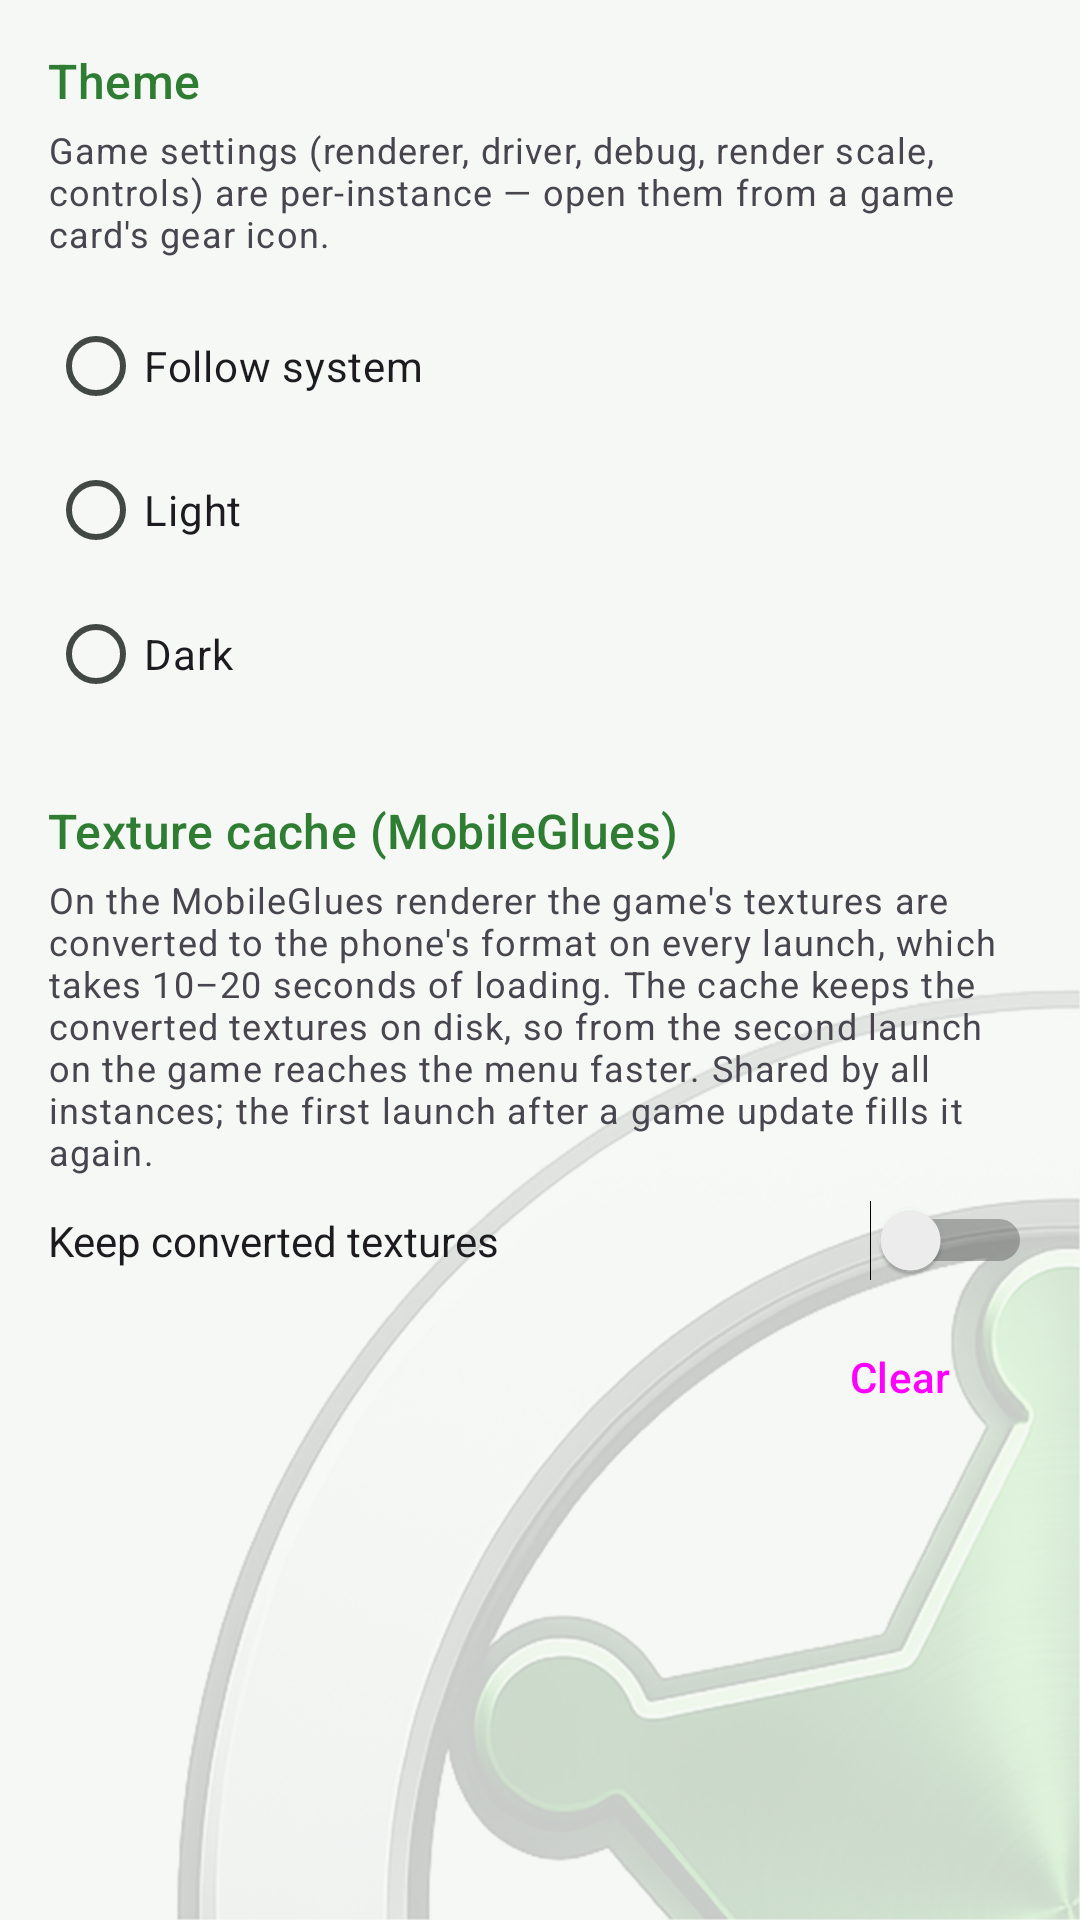

Android layout source for this screen:
<!-- AndroidManifest.xml: application theme AppTheme -->
<!-- res/layout/fragment_app_settings.xml -->
<?xml version="1.0" encoding="utf-8"?>
<ScrollView xmlns:android="http://schemas.android.com/apk/res/android"
    android:layout_width="match_parent"
    android:layout_height="match_parent">

    <LinearLayout
        android:layout_width="match_parent"
        android:layout_height="wrap_content"
        android:orientation="vertical"
        android:padding="16dp">

        <TextView
            android:layout_width="wrap_content"
            android:layout_height="wrap_content"
            android:text="@string/app_settings_theme"
            android:textAppearance="?attr/textAppearanceTitleMedium"
            android:textColor="?attr/colorPrimary"
            android:layout_marginBottom="4dp" />

        <TextView
            android:layout_width="match_parent"
            android:layout_height="wrap_content"
            android:text="@string/app_settings_note"
            android:textAppearance="?attr/textAppearanceBodySmall"
            android:layout_marginBottom="12dp" />

        <RadioGroup
            android:id="@+id/rg_theme"
            android:layout_width="match_parent"
            android:layout_height="wrap_content">
            <RadioButton
                android:id="@+id/rb_theme_system"
                android:layout_width="match_parent"
                android:layout_height="wrap_content"
                android:text="@string/theme_system" />
            <RadioButton
                android:id="@+id/rb_theme_light"
                android:layout_width="match_parent"
                android:layout_height="wrap_content"
                android:text="@string/theme_light" />
            <RadioButton
                android:id="@+id/rb_theme_dark"
                android:layout_width="match_parent"
                android:layout_height="wrap_content"
                android:text="@string/theme_dark" />
        </RadioGroup>

        <TextView
            android:layout_width="wrap_content"
            android:layout_height="wrap_content"
            android:layout_marginTop="24dp"
            android:text="@string/etc2_cache_title"
            android:textAppearance="?attr/textAppearanceTitleMedium"
            android:textColor="?attr/colorPrimary"
            android:layout_marginBottom="4dp" />

        <TextView
            android:layout_width="match_parent"
            android:layout_height="wrap_content"
            android:text="@string/etc2_cache_hint"
            android:textAppearance="?attr/textAppearanceBodySmall"
            android:layout_marginBottom="8dp" />

        <Switch
            android:id="@+id/sw_etc2_cache"
            android:layout_width="match_parent"
            android:layout_height="wrap_content"
            android:textSize="14sp"
            android:text="@string/etc2_cache_switch" />

        <LinearLayout
            android:layout_width="match_parent"
            android:layout_height="wrap_content"
            android:layout_marginTop="8dp"
            android:gravity="center_vertical"
            android:orientation="horizontal">

            <TextView
                android:id="@+id/tv_etc2_cache_size"
                android:layout_width="0dp"
                android:layout_weight="1"
                android:layout_height="wrap_content"
                android:textAppearance="?attr/textAppearanceBodySmall" />

            <Button
                android:id="@+id/btn_etc2_cache_clear"
                style="@style/Widget.Material3.Button.OutlinedButton"
                android:layout_width="wrap_content"
                android:layout_height="wrap_content"
                android:text="@string/etc2_cache_clear" />
        </LinearLayout>

    </LinearLayout>
</ScrollView>
<!-- resources referenced by this layout -->
<resources>
  <string name="app_settings_note">Game settings (renderer, driver, debug, render scale, controls) are per-instance — open them from a game card\'s gear icon.</string>
  <string name="app_settings_theme">Theme</string>
  <string name="etc2_cache_clear">Clear</string>
  <string name="etc2_cache_hint">On the MobileGlues renderer the game\'s textures are converted to the phone\'s format on every launch, which takes 10–20 seconds of loading. The cache keeps the converted textures on disk, so from the second launch on the game reaches the menu faster. Shared by all instances; the first launch after a game update fills it again.</string>
  <string name="etc2_cache_switch">Keep converted textures</string>
  <string name="etc2_cache_title">Texture cache (MobileGlues)</string>
  <string name="theme_dark">Dark</string>
  <string name="theme_light">Light</string>
  <string name="theme_system">Follow system</string>
  <color name="rd_primary">#2E7D32</color>
  <color name="rd_primary_container">#B4F0B6</color>
  <color name="rd_on_primary_container">#00210A</color>
  <color name="md_theme_secondary">#4F6354</color>
  <color name="md_theme_onSecondary">#FFFFFF</color>
  <color name="md_theme_secondaryContainer">#D2E8D6</color>
  <color name="md_theme_onSecondaryContainer">#0E1F14</color>
  <color name="md_theme_tertiary">#3A656E</color>
  <color name="md_theme_onTertiary">#FFFFFF</color>
  <color name="md_theme_tertiaryContainer">#BEEAF5</color>
  <color name="md_theme_onTertiaryContainer">#001F25</color>
  <color name="md_theme_error">#BA1A1A</color>
  <color name="md_theme_onError">#FFFFFF</color>
  <color name="md_theme_errorContainer">#FFDAD6</color>
  <color name="md_theme_onErrorContainer">#410002</color>
  <color name="md_theme_background">#F5F8F4</color>
  <color name="md_theme_onBackground">#181D18</color>
  <color name="md_theme_surface">#F5F8F4</color>
  <color name="md_theme_onSurface">#181D18</color>
  <color name="md_theme_surfaceVariant">#DCE5DC</color>
  <color name="md_theme_onSurfaceVariant">#414942</color>
  <color name="md_theme_outlineVariant">#C0C9C0</color>
  <color name="md_theme_inverseSurface">#2D322E</color>
  <color name="md_theme_inverseOnSurface">#EFF1EB</color>
  <color name="md_theme_inversePrimary">#86D88A</color>
  <color name="md_theme_surfaceDim">#D5DBD3</color>
  <color name="md_theme_surfaceBright">#F5F8F4</color>
  <color name="md_theme_surfaceContainerLowest">#FFFFFF</color>
  <color name="md_theme_surfaceContainerLow">#EFF2EC</color>
  <color name="md_theme_surfaceContainer">#E9ECE6</color>
  <color name="md_theme_surfaceContainerHigh">#E4E7E1</color>
  <color name="md_theme_surfaceContainerHighest">#DEE1DB</color>
  <style name="AppTheme.Button" parent="Widget.Material3.Button">
          <item name="android:minWidth">0dp</item>
          <item name="android:paddingStart">24dp</item>
          <item name="android:paddingEnd">24dp</item>
          <item name="android:textSize">15sp</item>
          <item name="android:textAllCaps">false</item>
      </style>
  <style name="AppTheme.NavigationView" parent="Widget.Material3.NavigationView">
          <item name="dividerColor">@color/rd_primary</item>
          <item name="itemTextAppearance">@style/AppTheme.NavigationView.Item</item>
          <item name="itemHorizontalPadding">23dp</item>
      </style>
  <style name="ThemeOverlay.RimDroid.Dialog" parent="ThemeOverlay.Material3.MaterialAlertDialog">
          <item name="materialAlertDialogTitleTextStyle">@style/RimDroid.Dialog.Title</item>
      </style>
  <style name="AppTheme.NavigationView.Item" parent="TextAppearance.Material3.LabelLarge">
          <item name="android:textSize">13sp</item>
      </style>
  <style name="RimDroid.Dialog.Title" parent="MaterialAlertDialog.Material3.Title.Text">
          <item name="android:textColor">?attr/colorPrimary</item>
      </style>
</resources>
